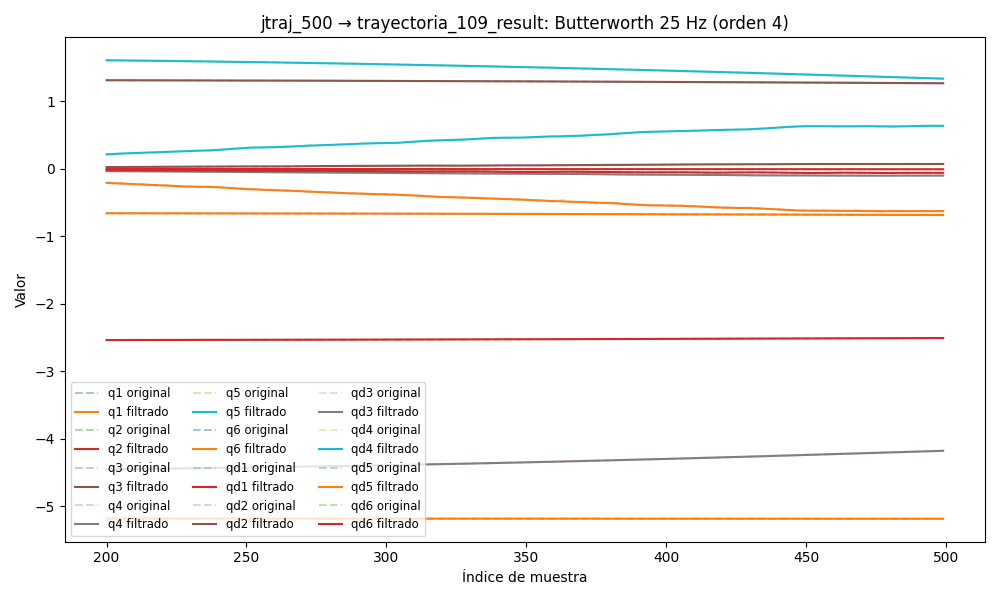

Values plotted in this chart, from the file beside it:
timestamp, q1, q2, q3, q4, q5, q6, qd1, qd2, qd3, qd4, qd5, qd6, tau1, tau2, tau3, tau4, tau5, tau6
1749028091, -5.18, -2.54, 1.315, -4.479, 1.634, -0.6566, -0.02277, -0.000732, 0.007433, -0.007063, 0.01092, -0.001373, -0.2536, 0.4768, -0.2241, -0.2525, 0.2765, -0.1045
1749028091, -5.18, -2.54, 1.315, -4.479, 1.634, -0.6566, -0.02079, -0.000607, 0.006266, -0.005939, 0.009292, -0.001221, -0.2491, 0.5064, -0.2313, -0.2606, 0.2552, -0.1058
1749028091, -5.18, -2.54, 1.315, -4.479, 1.634, -0.6566, -0.01881, -0.000486, 0.005134, -0.004848, 0.007711, -0.001075, -0.211, 0.4978, -0.2418, -0.2502, 0.2197, -0.1207
1749028091, -5.18, -2.54, 1.315, -4.479, 1.634, -0.6566, -0.01681, -0.0003728, 0.00407, -0.003822, 0.006221, -0.0009384, -0.2112, 0.5268, -0.2328, -0.2349, 0.2399, -0.1228
1749028091, -5.18, -2.54, 1.315, -4.479, 1.634, -0.6566, -0.01479, -0.0002705, 0.003102, -0.002888, 0.004859, -0.0008157, -0.2045, 0.4959, -0.2373, -0.2528, 0.213, -0.1096
1749028091, -5.181, -2.54, 1.315, -4.479, 1.634, -0.6566, -0.01273, -0.0001814, 0.002249, -0.002066, 0.003654, -0.0007087, -0.2195, 0.5116, -0.2418, -0.2415, 0.2023, -0.1097
1749028091, -5.181, -2.54, 1.315, -4.479, 1.634, -0.6566, -0.01066, -0.0001071, 0.001526, -0.00137, 0.002626, -0.0006188, -0.22, 0.5411, -0.2523, -0.2347, 0.1862, -0.1257
1749028091, -5.181, -2.54, 1.315, -4.479, 1.634, -0.6566, -0.008578, -4.801897946258355e-05, 0.0009379, -0.0008043, 0.001781, -0.0005458, -0.192, 0.5145, -0.2575, -0.2309, 0.2048, -0.1106
1749028091, -5.181, -2.54, 1.315, -4.479, 1.634, -0.6566, -0.006519, -3.919569605449336e-06, 0.0004821, -0.0003682, 0.001119, -0.0004886, -0.1556, 0.5159, -0.2875, -0.2244, 0.1754, -0.1264
1749028091, -5.181, -2.54, 1.315, -4.479, 1.634, -0.6566, -0.004511, 2.628479530262249e-05, 0.0001504, -5.3690511642317004e-05, 0.0006288, -0.0004451, -0.1352, 0.5339, -0.2717, -0.2222, 0.1551, -0.1258
1749028091, -5.181, -2.54, 1.315, -4.479, 1.634, -0.6566, -0.00259, 4.424856249104626e-05, -7.056951915657595e-05, 0.0001521, 0.0002916, -0.0004125, -0.1352, 0.5339, -0.2717, -0.2222, 0.1551, -0.1258
1749028091, -5.181, -2.54, 1.315, -4.479, 1.634, -0.6566, -0.0007924, 5.2022566807881945e-05, -0.0001978, 0.0002657, 8.441811466371987e-05, -0.0003875, -0.1173, 0.5505, -0.2725, -0.1986, 0.1417, -0.1283
1749028091, -5.181, -2.54, 1.315, -4.479, 1.634, -0.6566, 0.0008465, 5.1858986524867694e-05, -0.0002502, 0.0003054, -1.87919974995372e-05, -0.0003668, -0.1173, 0.5589, -0.2837, -0.2085, 0.1304, -0.1115
1749028091, -5.181, -2.54, 1.315, -4.479, 1.634, -0.6566, 0.002297, 4.6028606342791426e-05, -0.0002468, 0.0002899, -4.464760434082513e-05, -0.0003471, -0.1173, 0.5589, -0.2837, -0.2085, 0.1304, -0.1115
1749028091, -5.181, -2.54, 1.315, -4.479, 1.634, -0.6566, 0.003535, 3.666411529709635e-05, -0.0002058, 0.0002369, -1.83874238213677e-05, -0.000326, -0.06304, 0.561, -0.3009, -0.1816, 0.1105, -0.1289
1749028091, -5.181, -2.54, 1.315, -4.479, 1.634, -0.6566, 0.004547, 2.5638652285005365e-05, -0.0001434, 0.0001624, 3.7650926660344446e-05, -0.0003017, -0.07574, 0.5622, -0.2942, -0.1896, 0.1193, -0.1022
1749028091, -5.181, -2.54, 1.315, -4.479, 1.634, -0.6566, 0.005327, 1.448413169545225e-05, -7.310343453172617e-05, 7.971957949864024e-05, 0.0001051, -0.0002735, -0.05234, 0.5666, -0.3032, -0.185, 0.1165, -0.1364
1749028091, -5.181, -2.54, 1.315, -4.479, 1.634, -0.6566, 0.00588, 4.349583266926208e-06, -5.231159323555719e-06, -7.145218517509532e-07, 0.0001699, -0.0002418, -0.06929, 0.5751, -0.3084, -0.1938, 0.11, -0.1302
1749028091, -5.181, -2.54, 1.315, -4.479, 1.634, -0.6566, 0.006218, -4.0037955008342155e-06, 5.2939973424329e-05, -7.136548092715528e-05, 0.0002229, -0.0002083, -0.06929, 0.5751, -0.3084, -0.1938, 0.11, -0.1302
1749028091, -5.181, -2.54, 1.315, -4.479, 1.634, -0.6566, 0.006359, -1.017674782107123e-05, 9.714560764501812e-05, -0.0001274, 0.0002588, -0.0001759, -0.04302, 0.5871, -0.3062, -0.1916, 0.1091, -0.1257
1749028091, -5.181, -2.54, 1.315, -4.479, 1.634, -0.6566, 0.006329, -1.4082657632588624e-05, 0.0001257, -0.0001662, 0.000276, -0.0001484, -0.03999, 0.5864, -0.3174, -0.1795, 0.07338, -0.1358
1749028091, -5.181, -2.54, 1.315, -4.479, 1.634, -0.6566, 0.006157, -1.588287970975455e-05, 0.0001391, -0.0001869, 0.0002757, -0.0001304, -0.03999, 0.5864, -0.3174, -0.1795, 0.07338, -0.1358
1749028091, -5.18, -2.54, 1.315, -4.479, 1.634, -0.6566, 0.005873, -1.591454179301665e-05, 0.0001392, -0.0001902, 0.0002611, -0.000127, -0.03694, 0.5809, -0.3152, -0.1767, 0.07868, -0.1252
1749028091, -5.18, -2.54, 1.315, -4.479, 1.634, -0.6566, 0.005506, -1.4617849420687402e-05, 0.0001289, -0.0001772, 0.000236, -0.0001429, -0.03694, 0.5809, -0.3152, -0.1767, 0.07868, -0.1252
1749028091, -5.18, -2.54, 1.315, -4.479, 1.634, -0.6566, 0.005087, -1.2468703273052012e-05, 0.0001115, -0.0001497, 0.0002049, -0.0001826, -0.03409, 0.5674, -0.3151, -0.1806, 0.07824, -0.132
1749028091, -5.18, -2.54, 1.315, -4.479, 1.634, -0.6566, 0.00464, -9.921004018595768e-06, 9.020395029972424e-05, -0.0001095, 0.0001713, -0.0002492, -0.04499, 0.546, -0.3131, -0.1806, 0.08776, -0.1464
1749028091, -5.18, -2.54, 1.315, -4.479, 1.634, -0.6566, 0.004188, -7.361539528243501e-06, 6.778495747726933e-05, -5.8456542737513085e-05, 0.0001382, -0.0003445, -0.04499, 0.546, -0.3131, -0.1806, 0.08776, -0.1464
1749028091, -5.18, -2.54, 1.315, -4.479, 1.634, -0.6566, 0.003747, -5.078954584110039e-06, 4.640516462774741e-05, 1.7850575787792836e-06, 0.0001073, -0.0004681, -0.01312, 0.5617, -0.3079, -0.1767, 0.07777, -0.1367
1749028091, -5.18, -2.54, 1.315, -4.479, 1.634, -0.6566, 0.003331, -3.247082034476539e-06, 2.744691216165343e-05, 6.945859139681922e-05, 7.887812642155221e-05, -0.0006175, -0.01553, 0.5693, -0.3101, -0.1909, 0.06989, -0.1436
1749028091, -5.18, -2.54, 1.315, -4.479, 1.634, -0.6566, 0.002948, -1.9219134167679647e-06, 1.1516675276567205e-05, 0.0001427, 5.2334564003805116e-05, -0.0007879, -0.01553, 0.5693, -0.3101, -0.1909, 0.06989, -0.1436
1749028091, -5.18, -2.54, 1.315, -4.479, 1.634, -0.6566, 0.002604, -1.0507169877718122e-06, -1.469807538018688e-06, 0.0002195, 2.6148557911185344e-05, -0.0009725, -0.01136, 0.5404, -0.3124, -0.1923, 0.08053, -0.1331
1749028091, -5.18, -2.54, 1.315, -4.479, 1.634, -0.6566, 0.0023, -4.912549216165515e-07, -1.2128251296524857e-05, 0.0002972, -1.5811278124685914e-06, -0.001163, -0.006802, 0.5474, -0.3086, -0.1956, 0.07906, -0.1146
1749028091, -5.18, -2.54, 1.315, -4.479, 1.634, -0.6566, 0.002035, -3.867495733483863e-08, -2.139546172393907e-05, 0.0003729, -3.2673556439387226e-05, -0.00135, -0.03793, 0.5458, -0.3191, -0.1831, 0.08949, -0.1366
1749028091, -5.18, -2.54, 1.315, -4.479, 1.634, -0.6566, 0.001806, 5.425857285058443e-07, -3.029241405969908e-05, 0.0004428, -6.836625779380623e-05, -0.001523, -0.03415, 0.5596, -0.3049, -0.1912, 0.0788, -0.1316
1749028091, -5.18, -2.54, 1.315, -4.479, 1.634, -0.6566, 0.001608, 1.4846824213846542e-06, -3.968536961179401e-05, 0.0005028, -0.0001089, -0.001675, -0.04165, 0.5229, -0.2936, -0.2119, 0.06423, -0.1466
1749028091, -5.18, -2.54, 1.315, -4.479, 1.634, -0.6566, 0.001437, 2.982888021827461e-06, -5.0068534538829394e-05, 0.0005481, -0.0001529, -0.001799, -0.0317, 0.5289, -0.3041, -0.2079, 0.0853, -0.1278
1749028091, -5.18, -2.54, 1.315, -4.479, 1.634, -0.6566, 0.001286, 5.165609933974431e-06, -6.13896396085896e-05, 0.0005737, -0.0001978, -0.00189, -0.04384, 0.5318, -0.2974, -0.1939, 0.0684, -0.1537
1749028091, -5.18, -2.54, 1.315, -4.479, 1.634, -0.6566, 0.001149, 8.070656965591327e-06, -7.293671231311093e-05, 0.0005751, -0.0002389, -0.001946, -0.01449, 0.5341, -0.3064, -0.2033, 0.09379, -0.1225
1749028091, -5.18, -2.54, 1.315, -4.479, 1.634, -0.6566, 0.00102, 1.1630310128259166e-05, -8.330020953493911e-05, 0.0005479, -0.0002703, -0.001971, -0.03172, 0.5327, -0.2997, -0.2064, 0.08849, -0.1219
1749028091, -5.18, -2.54, 1.315, -4.479, 1.634, -0.6566, 0.0008933, 1.56673828240751e-05, -9.04195326723e-05, 0.0004895, -0.0002852, -0.00197, -0.04867, 0.5115, -0.2929, -0.2133, 0.08928, -0.1307
1749028091, -5.18, -2.54, 1.315, -4.479, 1.634, -0.6566, 0.0007633, 1.9903862945515317e-05, -9.171672670318394e-05, 0.0003989, -0.0002762, -0.001951, -0.04392, 0.5391, -0.2727, -0.2068, 0.08738, -0.1352
1749028091, -5.18, -2.54, 1.315, -4.479, 1.634, -0.6566, 0.0006263, 2.3982848954997804e-05, -8.4312914741071e-05, 0.0002782, -0.0002368, -0.001927, -0.05615, 0.5043, -0.2892, -0.2142, 0.07485, -0.1158
1749028091, -5.18, -2.54, 1.315, -4.479, 1.634, -0.6566, 0.0004794, 2.7503268312830735e-05, -6.531492292930876e-05, 0.0001326, -0.0001619, -0.001909, -0.05615, 0.5043, -0.2892, -0.2142, 0.07485, -0.1158
1749028091, -5.18, -2.54, 1.315, -4.479, 1.634, -0.6566, 0.0003215, 3.006526101099072e-05, -3.215098527608359e-05, -2.8334662402683293e-05, -4.9216101400588987e-05, -0.00191, -0.04551, 0.4974, -0.2862, -0.2077, 0.08758, -0.1477
1749028091, -5.18, -2.54, 1.315, -4.479, 1.634, -0.6566, 0.000153, 3.1322151063840943e-05, 1.7073997629401948e-05, -0.0001909, 9.93652102502885e-05, -0.001939, -0.04555, 0.5006, -0.2929, -0.2244, 0.114, -0.1317
1749028091, -5.18, -2.54, 1.315, -4.479, 1.634, -0.6566, -2.3624514792188552e-05, 3.103289832559347e-05, 8.324055643680959e-05, -0.0003371, 0.0002772, -0.002005, -0.06262, 0.4818, -0.2742, -0.2192, 0.1074, -0.1374
1749028091, -5.18, -2.54, 1.315, -4.479, 1.634, -0.6566, -0.0002045, 2.9107553440360985e-05, 0.0001659, -0.0004447, 0.0004718, -0.002111, -0.08947, 0.475, -0.2306, -0.2004, 0.1104, -0.1599
1749028091, -5.18, -2.54, 1.315, -4.479, 1.634, -0.6566, -0.0003844, 2.5638370411529958e-05, 0.0002633, -0.0004885, 0.0006648, -0.002256, -0.08947, 0.475, -0.2306, -0.2004, 0.1104, -0.1599
1749028091, -5.18, -2.54, 1.315, -4.479, 1.634, -0.6566, -0.0005568, 2.091100322681749e-05, 0.0003719, -0.0004418, 0.000832, -0.002435, -0.09481, 0.474, -0.2201, -0.1957, 0.1298, -0.1773
1749028091, -5.18, -2.54, 1.315, -4.479, 1.634, -0.6566, -0.0007155, 1.5392889654711206e-05, 0.000487, -0.0002778, 0.000944, -0.002639, -0.1039, 0.4805, -0.2253, -0.2019, 0.1153, -0.1326
1749028091, -5.18, -2.54, 1.315, -4.479, 1.634, -0.6567, -0.0008542, 9.698681267045135e-06, 0.0006029, 2.8197255314695287e-05, 0.0009682, -0.002856, -0.1039, 0.4805, -0.2253, -0.2019, 0.1153, -0.1326
1749028091, -5.18, -2.54, 1.315, -4.479, 1.634, -0.6567, -0.0009682, 4.5350508315980265e-06, 0.0007133, 0.000496, 0.0008706, -0.003074, -0.0846, 0.4599, -0.2111, -0.1725, 0.125, -0.1298
1749028091, -5.18, -2.54, 1.315, -4.479, 1.634, -0.6567, -0.001054, 6.292740564754979e-07, 0.000812, 0.001139, 0.0006186, -0.003279, -0.08464, 0.4799, -0.2335, -0.1593, 0.1095, -0.1366
1749028091, -5.18, -2.54, 1.315, -4.479, 1.634, -0.6567, -0.001111, -1.352488154097315e-06, 0.0008935, 0.001961, 0.000184, -0.003462, -0.1057, 0.4868, -0.2291, -0.1584, 0.08114, -0.1448
1749028091, -5.18, -2.54, 1.315, -4.479, 1.634, -0.6567, -0.001139, -8.90344616388728e-07, 0.0009537, 0.002957, -0.0004535, -0.003613, -0.1237, 0.4819, -0.2246, -0.1296, 0.03563, -0.1341
1749028091, -5.18, -2.54, 1.315, -4.479, 1.634, -0.6567, -0.001141, 2.308044270167455e-06, 0.0009904, 0.00411, -0.001303, -0.003729, -0.1237, 0.4819, -0.2246, -0.1296, 0.03563, -0.1341
1749028091, -5.18, -2.54, 1.315, -4.479, 1.634, -0.6567, -0.001122, 8.237524618530718e-06, 0.001003, 0.005393, -0.002363, -0.003805, -0.1268, 0.4662, -0.2156, -0.1023, 0.01941, -0.1345
1749028091, -5.18, -2.54, 1.315, -4.479, 1.634, -0.6567, -0.001084, 1.6544322650837705e-05, 0.0009933, 0.006769, -0.003613, -0.003844, -0.1307, 0.4925, -0.2411, -0.1116, -0.002423, -0.1589
1749028091, -5.18, -2.54, 1.315, -4.479, 1.634, -0.6567, -0.001035, 2.650105037162639e-05, 0.0009637, 0.008195, -0.005022, -0.003847, -0.1308, 0.5059, -0.2343, -0.08004, -0.02939, -0.1445
1749028091, -5.18, -2.54, 1.315, -4.479, 1.634, -0.6567, -0.0009782, 3.701466311655962e-05, 0.0009185, 0.009623, -0.006545, -0.003817, -0.1291, 0.4831, -0.2388, -0.05164, -0.05547, -0.1396
... 4,346 more rows
